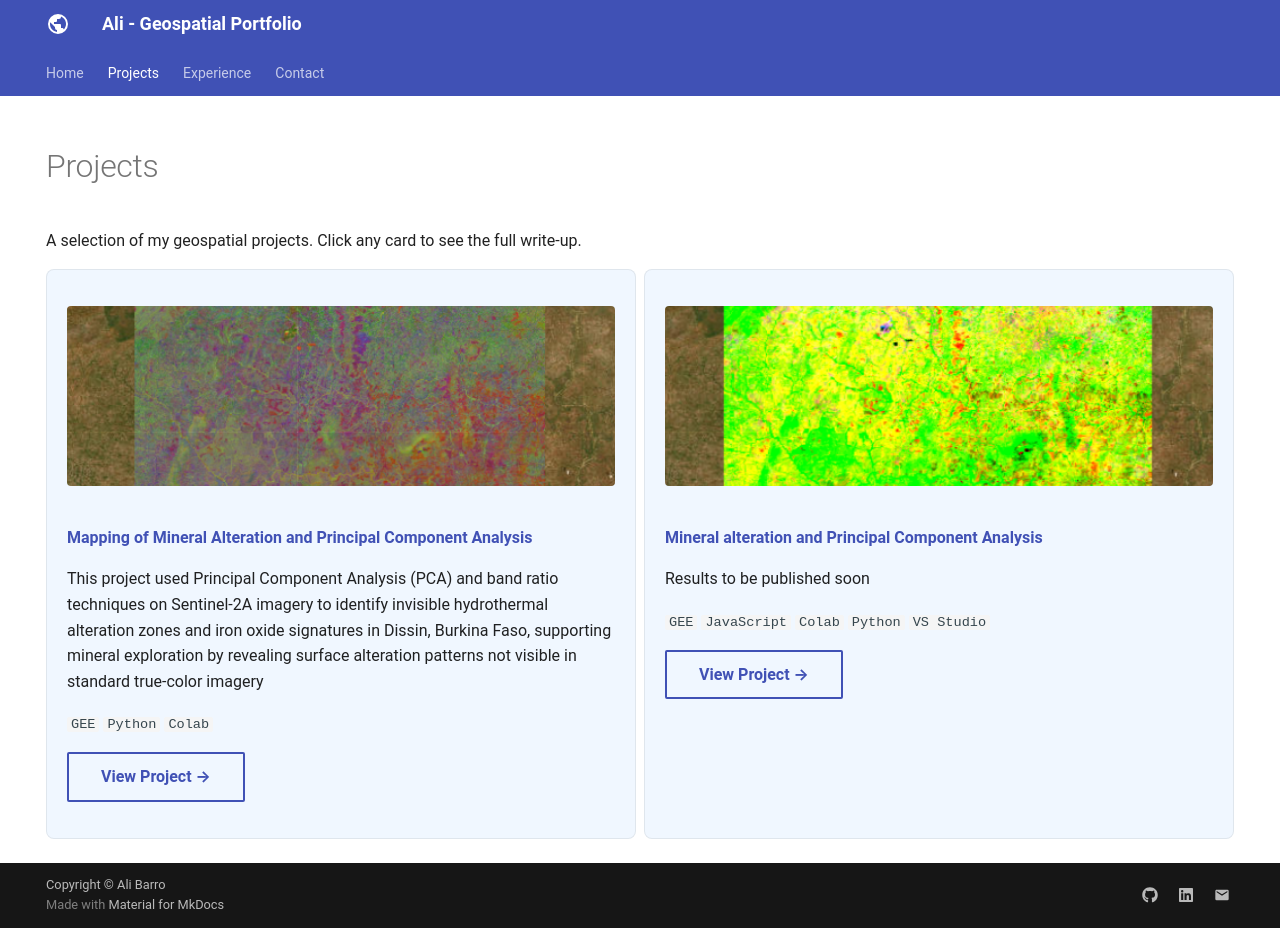

repository: alibarro/ggg.github.io · page: projects/index.html · generator: mkdocs

---
hide:
  - toc
  - navigation
---
<!--
CHECKLIST FOR THIS PAGE:
- [ ] Replace the two placeholder cards (marked [YOUR PROJECT ...]) with your real projects
- [ ] For each project: add a thumbnail image to docs/assets/images/ and update the path below
- [ ] For each project: create a project page by copying sample-project.md
- [ ] For each project: add a nav entry in mkdocs.yml (see the comments there)
- [ ] Delete placeholder cards you don't need yet
-->

# Projects

A selection of my geospatial projects. Click any card to see the full write-up.

<div class="grid" markdown>

<div class="project-card" markdown>
![](../assets/images/Sentinel-2A-PCA-Dissin-Burkina_Faso.png)

**[Mapping of Mineral Alteration and Principal Component Analysis](Sentinel-alteration-PCA.md)**

This project used Principal Component Analysis (PCA) and band ratio techniques on Sentinel-2A imagery to identify invisible hydrothermal alteration zones and iron oxide signatures in Dissin, Burkina Faso, supporting mineral exploration by revealing surface alteration patterns not visible in standard true-color imagery

`GEE` `Python` `Colab`

[View Project →](Sentinel-alteration-PCA.md){ .md-button }
</div>

<div class="project-card" markdown>
![](../assets/images/RGB_Ferrous-Clay-Oxide.png)

**[Mineral alteration and Principal Component Analysis](Sentinel-2A-Dissin.ipynb)**

Results to be published soon

`GEE` `JavaScript` `Colab` `Python` `VS Studio`

[View Project →](Sentinel-2A-Dissin.ipynb){ .md-button }
</div>

</div>
